Run: headless pygame with SDL's dummy video driver; simulated clock (each Clock.tick advances the game by its frame time, no real sleeping); random seed 0; keys injected as events and as key.get_pressed() state; no mouse input.
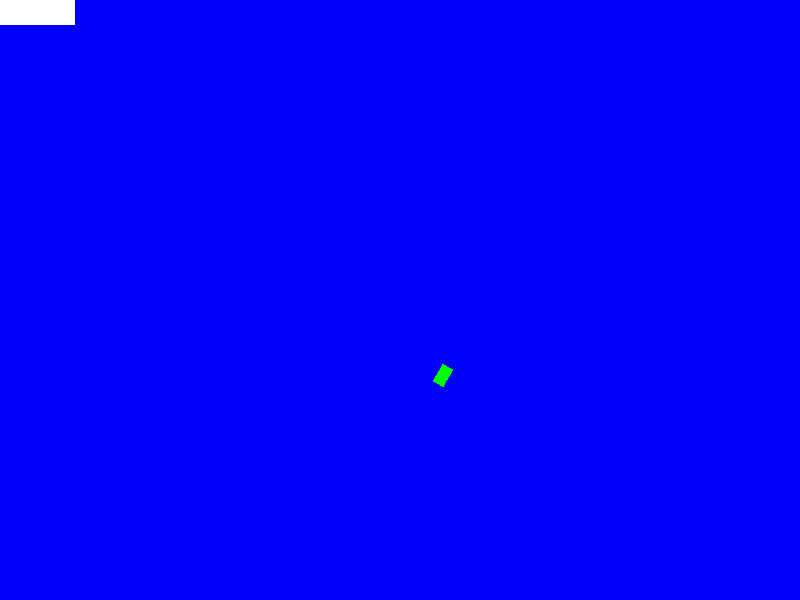
Frame 1 of 4 · flips 1–60 · no input
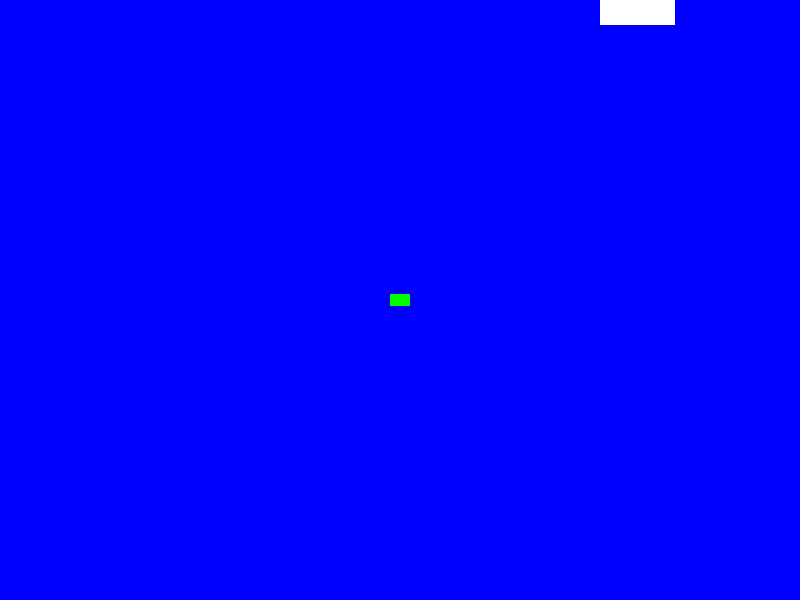
Frame 2 of 4 · flips 61–180 · tapped SPACE, RETURN · held RIGHT (→), D
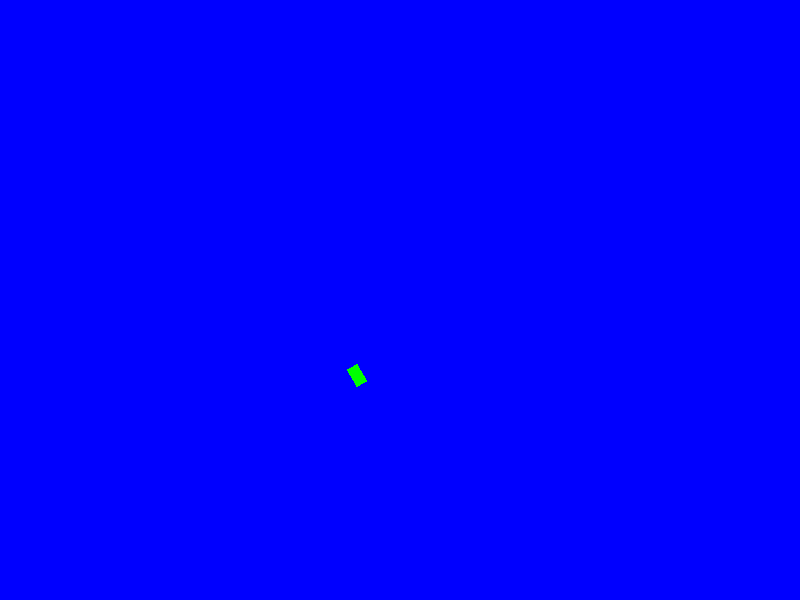
Frame 3 of 4 · flips 181–300 · held DOWN (↓), S
Frame 4 of 4 · flips 301–420 · held LEFT (←), A, UP (↑), W · screen same as frame 1, image omitted

The pygame program that drew these frames:

import pygame
import math
import random
from pygame.locals import *


class Player(pygame.sprite.Sprite):
    def __init__(self):
        super(Player, self).__init__()
        self.surf = pygame.Surface((75, 25))
        self.surf.fill((255, 255, 255))
        self.rect = self.surf.get_rect()

    def update(self, pressed_keys):
        if pressed_keys[K_UP]:
            self.rect.move_ip(0, -5)
        if pressed_keys[K_DOWN]:
            self.rect.move_ip(0, 5)
        if pressed_keys[K_LEFT]:
            self.rect.move_ip(-5, 0)
        if pressed_keys[K_RIGHT]:
            self.rect.move_ip(5, 0)


class Vehicle(pygame.sprite.Sprite):
    def __init__(self):
        super(Vehicle, self).__init__()
        self.basic_surf = pygame.Surface((20, 12))
        self.basic_surf.set_colorkey((0, 0, 0))
        self.basic_surf.fill((0, 255, 0))

        # Define position
        self.xpos = self.basic_xpos = 400
        self.ypos = self.basic_ypos = 300

        self.basic_rect = self.basic_surf.get_rect(center=(self.basic_xpos, self.basic_ypos))

        # Define speed
        self.xspeed = 1
        self.yspeed = 0

        self.rot = 0
        self.rot_speed = -2

        self.surf = self.basic_surf
        self.rect = self.basic_rect

        self.radius = 50

    def rotate_according_to_turning_radius(self, radius, rotate_speed):
        if rotate_speed >= 0:
            x_ordinate = self.xpos - radius * math.sin(math.radians(self.rot))
            y_ordinate = self.ypos - radius * math.cos(math.radians(self.rot))
        else:
            x_ordinate = self.xpos + radius * math.sin(math.radians(self.rot))
            y_ordinate = self.ypos + radius * math.cos(math.radians(self.rot))

        self.rot = (self.rot + rotate_speed) % 360

        if rotate_speed >= 0:
            self.xpos = x_ordinate + radius * math.sin(math.radians(self.rot))
            self.ypos = y_ordinate + radius * math.sin(math.radians(self.rot))
        else:
            self.xpos = x_ordinate - radius * math.sin(math.radians(self.rot))
            self.ypos = y_ordinate - radius * math.sin(math.radians(self.rot))

    def compute(self):
        if self.rot_speed >= 0:
            xord = self.xpos - self.radius * math.sin(math.radians(self.rot))
            yord = self.ypos - self.radius * math.cos(math.radians(self.rot))
            self.rot = (self.rot + self.rot_speed) % 360
            self.xpos = xord + self.radius * math.sin(math.radians(self.rot))
            self.ypos = yord + self.radius * math.cos(math.radians(self.rot))
        if self.rot_speed < 0:
            xord = self.xpos + self.radius * math.sin(math.radians(self.rot))
            yord = self.ypos + self.radius * math.cos(math.radians(self.rot))
            self.rot = (self.rot + self.rot_speed) % 360
            self.xpos = xord - self.radius * math.sin(math.radians(self.rot))
            self.ypos = yord - self.radius * math.cos(math.radians(self.rot))

    def update(self):
        #self.rot = (self.rot + self.rot_speed) % 360
        #self.xpos += self.xspeed
        self.compute()
        #self.rotate_according_to_turning_radius(50, -5)

        self.surf = pygame.transform.rotate(self.basic_surf, self.rot)
        self.rect = self.surf.get_rect()
        self.rect.center = (self.xpos, self.ypos)

        #self.rect.move_ip(self.speed, 0)
        if self.rect.left > 800:
            self.kill()


def main():
    pygame.init()
    screen = pygame.display.set_mode((800, 600))

    clock = pygame.time.Clock()

    player = Player()
    vehicle = Vehicle()

    background = pygame.Surface(screen.get_size())
    background.fill((0, 0, 255))

    running = True
    while running:
        clock.tick(60)
        for event in pygame.event.get():
            if event.type == KEYDOWN:
                if event.key == K_ESCAPE:
                    running = False
            elif event.type == QUIT:
                running = False

        screen.blit(background, (0, 0))

        pressed_keys = pygame.key.get_pressed()

        player.update(pressed_keys)
        vehicle.update()

        screen.blit(player.surf, player.rect)
        screen.blit(vehicle.surf, vehicle.rect)
        pygame.display.flip()


if __name__ == "__main__":
    main()
